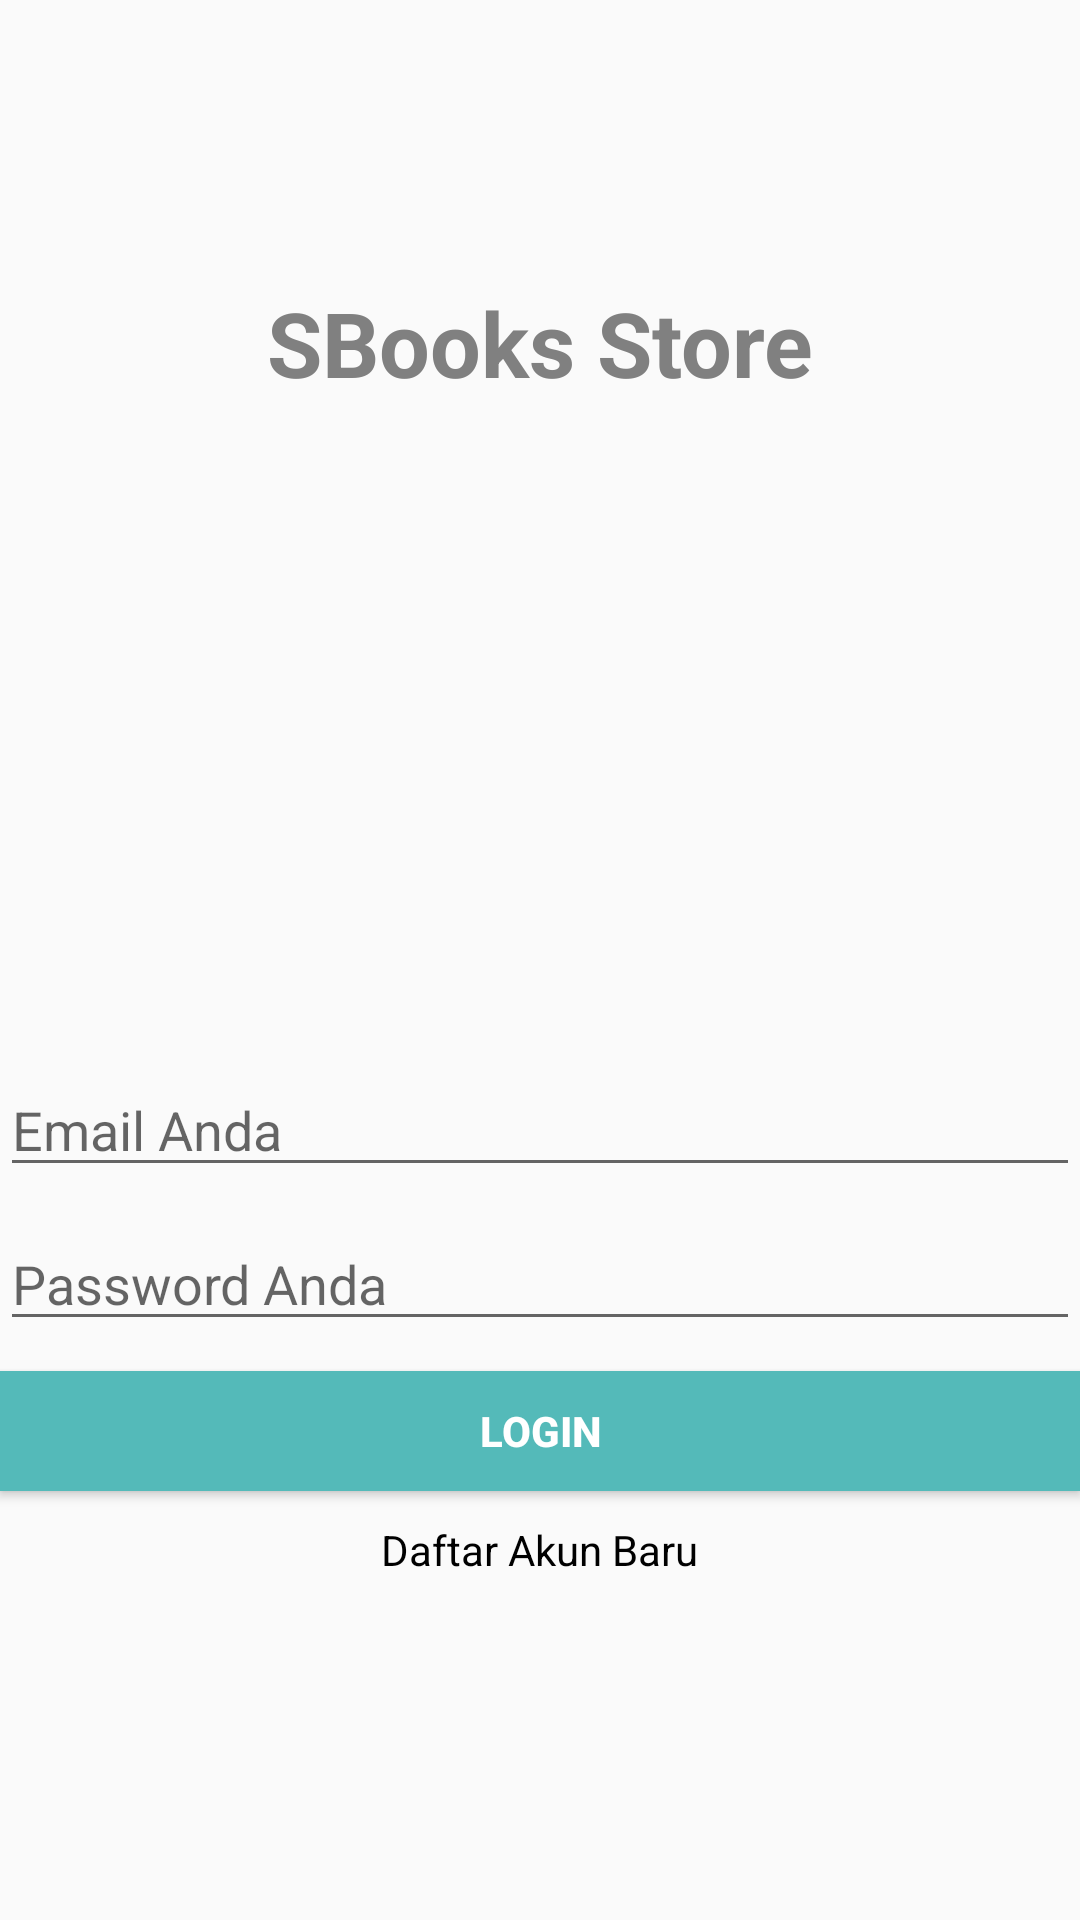

Here is an Android app screen rendered from its layout file. Give the layout XML and the strings, colors and styles it references.
<!-- AndroidManifest.xml: activity theme Theme.AppCompat.Light.NoActionBar -->
<!-- res/layout/activity_login.xml -->
<?xml version="1.0" encoding="utf-8"?>
<LinearLayout
    xmlns:android="http://schemas.android.com/apk/res/android"
    xmlns:app="http://schemas.android.com/apk/res-auto"
    xmlns:tools="http://schemas.android.com/tools"
    android:layout_width="match_parent"
    android:layout_height="match_parent"
    android:layout_marginLeft="30dp"
    android:layout_marginRight="30dp"
    android:orientation="vertical"
    android:gravity="center"
    tools:context=".LoginActivity">

    <TextView
        android:layout_width="wrap_content"
        android:layout_height="wrap_content"
        android:text="SBooks Store"
        android:textColor="@color/grey"
        android:layout_margin="10dp"
        android:textStyle="bold"
        android:textSize="30sp"/>

    <ImageView
        android:id="@+id/imageView"
        android:layout_width="180dp"
        android:layout_height="150dp"
        android:layout_gravity="center_horizontal"
        android:layout_marginTop="20dp"
        android:layout_marginBottom="40dp"
        android:src="@drawable/books" />

    <EditText
        android:id="@+id/txEmail"
        android:layout_width="match_parent"
        android:layout_height="wrap_content"
        android:layout_marginBottom="10dp"
        android:hint="Email Anda"
        android:inputType="textEmailAddress"/>
    <EditText
        android:id="@+id/txPassword"
        android:layout_width="match_parent"
        android:layout_height="wrap_content"
        android:layout_marginBottom="10dp"
        android:hint="Password Anda"
        android:inputType="textPassword"/>
    <Button
        android:id="@+id/btnLogin"
        android:layout_width="match_parent"
        android:layout_height="40dp"
        android:text="Login"
        android:layout_marginBottom="10dp"
        android:textColor="@color/white"
        android:textStyle="bold"
        android:background="@color/hejo"/>
    <TextView
        android:id="@+id/tvCreateAccount"
        android:layout_width="wrap_content"
        android:layout_height="wrap_content"
        android:text="Daftar Akun Baru"
        android:textColor="@color/black"
        android:layout_marginBottom="30dp"/>

</LinearLayout>
<!-- resources referenced by this layout -->
<resources>
  <color name="black">#FF000000</color>
  <color name="grey">#808080</color>
  <color name="hejo">#54BAB9</color>
  <color name="white">#FFFFFFFF</color>
</resources>
